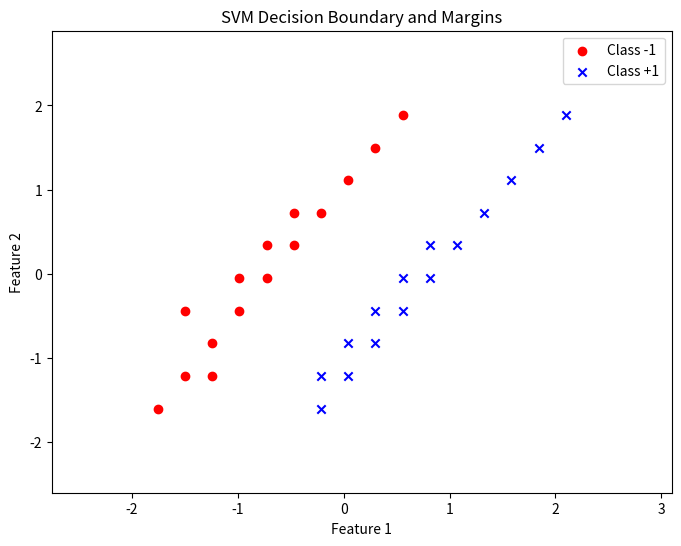

Generate this figure with matplotlib:
import numpy as np
import matplotlib.pyplot as plt

class SVM:
    def __init__(self, learning_rate=0.001, lambda_param=0.01, n_iters=1000):
        self.lr = learning_rate
        self.lambda_param = lambda_param
        self.n_iters = n_iters
        self.w = None
        self.b = None

    def fit(self, X, y):
        n_samples, n_features = X.shape
        y = np.where(y <= 0, -1, 1)  # Ensure labels are -1 or 1
        self.w = np.zeros(n_features)
        self.b = 0

        for _ in range(self.n_iters):
            for idx, x_i in enumerate(X):
                condition = y[idx] * (np.dot(x_i, self.w) + self.b) < 1
                if condition:
                    self.w -= self.lr * (2 * self.lambda_param * self.w - np.dot(x_i, y[idx]))
                    self.b -= self.lr * y[idx]
                else:
                    self.w -= self.lr * (2 * self.lambda_param * self.w)

    def predict(self, X):
        return np.sign(np.dot(X, self.w) + self.b)

# Testing the implementation
if __name__ == "__main__":
    # Manually generate a larger dataset (more points)
    # Class -1 points (x1, x2)
    class_neg = np.array([
        [1, 2], [2, 3], [3, 3], [4, 5], [5, 6],
        [6, 7], [7, 8], [8, 9], [9, 10], [10, 11],
        [2, 5], [3, 4], [4, 6], [5, 7], [6, 8]
    ])
    # Class +1 points (x1, x2)
    class_pos = np.array([
        [7, 2], [8, 3], [9, 4], [10, 5], [11, 6],
        [12, 7], [13, 8], [14, 9], [15, 10], [16, 11],
        [7, 3], [8, 4], [9, 5], [10, 6], [11, 7]
    ])
    
    # Combine both classes
    X = np.vstack([class_neg, class_pos])
    y = np.array([-1] * len(class_neg) + [1] * len(class_pos))  # Labels
    
    # Normalize features manually
    X_mean = X.mean(axis=0)
    X_std = X.std(axis=0)
    X_normalized = (X - X_mean) / X_std

    # Train the SVM
    svm = SVM(learning_rate=0.01, lambda_param=0.01, n_iters=1000)
    svm.fit(X_normalized, y)

    # Make predictions
    predictions = svm.predict(X_normalized)

    # Print the results
    print("Predictions:", predictions)
    print("Actual:", y)
    print("Accuracy:", np.mean(predictions == y))

    # Plotting the results
    plt.figure(figsize=(8, 6))

    # Plot class -1 (red) and class +1 (blue)
    plt.scatter(X_normalized[y == -1, 0], X_normalized[y == -1, 1], color='red', marker='o', label='Class -1')
    plt.scatter(X_normalized[y == 1, 0], X_normalized[y == 1, 1], color='blue', marker='x', label='Class +1')

    # Plot the decision boundary (SVM hyperplane)
    x_min, x_max = X_normalized[:, 0].min() - 1, X_normalized[:, 0].max() + 1
    y_min, y_max = X_normalized[:, 1].min() - 1, X_normalized[:, 1].max() + 1
    xx, yy = np.meshgrid(np.linspace(x_min, x_max, 100), np.linspace(y_min, y_max, 100))
    
    # Compute decision function
    Z = np.dot(np.c_[xx.ravel(), yy.ravel()], svm.w) + svm.b
    Z = Z.reshape(xx.shape)

    # Plot decision boundary and margins
    plt.contour(xx, yy, Z, levels=[0], linewidths=5, colors='black')  # Decision boundary (hyperplane)
    plt.contour(xx, yy, Z, levels=[1], linestyles='dashed', colors='black')  # Margin boundary (support vectors)
    plt.contour(xx, yy, Z, levels=[-1], linestyles='dashed', colors='black')  # Margin boundary (support vectors)

    # Labels and title
    plt.xlabel('Feature 1')
    plt.ylabel('Feature 2')
    plt.title('SVM Decision Boundary and Margins')
    plt.legend()

    # Show plot
    #plt.show()
    plt.savefig("sin_function_fitting.png")